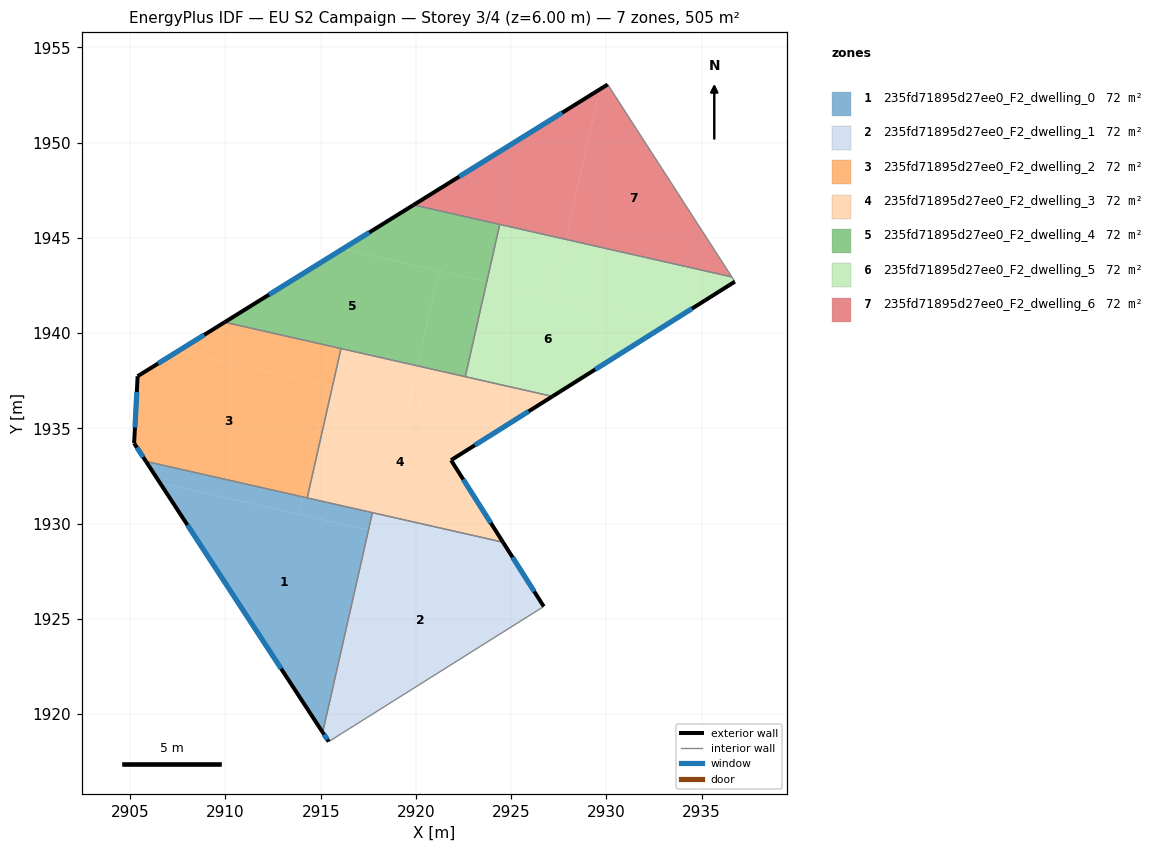
=== STOREY PLAN SPEC (per zone: floor XY polygon, exterior-wall plan segments, windows/doors) ===
zone 1: 235fd71895d27ee0_F2_dwelling_0  (72.1 m²)
  floor: (2917.51, 1929.66) (2915.10, 1919.04) (2906.56, 1932.14)
  floor: (2914.04, 1931.41) (2913.83, 1930.49) (2906.56, 1932.14) (2905.83, 1933.26)
  floor: (2917.71, 1930.57) (2917.51, 1929.66) (2913.83, 1930.49) (2914.04, 1931.41)
  exterior wall: (2905.83, 1933.26) – (2915.10, 1919.04)  [17.0 m]
    window: (2908.00, 1929.92) – (2912.92, 1922.38)  [14.3 m²]
  interior walls: 3
zone 2: 235fd71895d27ee0_F2_dwelling_1  (72.1 m²)
  floor: (2925.28, 1927.90) (2926.71, 1925.65) (2915.42, 1918.55) (2915.24, 1918.83) (2917.68, 1929.62)
  floor: (2924.57, 1929.02) (2925.28, 1927.90) (2917.51, 1929.66) (2917.71, 1930.57)
  floor: (2917.68, 1929.62) (2915.24, 1918.83) (2915.10, 1919.04) (2917.51, 1929.66)
  exterior wall: (2915.10, 1919.04) – (2915.42, 1918.55)  [0.6 m]
    window: (2915.18, 1918.93) – (2915.35, 1918.67)  [0.5 m²]
  exterior wall: (2926.71, 1925.65) – (2924.57, 1929.02)  [4.0 m]
    window: (2926.21, 1926.44) – (2925.07, 1928.23)  [3.4 m²]
  interior walls: 3
zone 3: 235fd71895d27ee0_F2_dwelling_2  (72.1 m²)
  floor: (2915.36, 1937.26) (2914.04, 1931.41) (2905.83, 1933.26) (2905.20, 1934.22) (2905.39, 1937.74) (2907.48, 1939.04)
  floor: (2916.06, 1939.19) (2915.61, 1937.20) (2907.48, 1939.04) (2909.96, 1940.57)
  floor: (2915.61, 1937.20) (2914.29, 1931.35) (2914.04, 1931.41) (2915.36, 1937.26)
  exterior wall: (2905.20, 1934.22) – (2905.83, 1933.26)  [1.1 m]
    window: (2905.35, 1933.99) – (2905.68, 1933.49)  [1.0 m²]
  exterior wall: (2905.39, 1937.74) – (2905.20, 1934.22)  [3.5 m]
    window: (2905.34, 1936.91) – (2905.25, 1935.04)  [3.0 m²]
  exterior wall: (2909.96, 1940.57) – (2905.39, 1937.74)  [5.4 m]
    window: (2908.88, 1939.91) – (2906.46, 1938.40)  [4.5 m²]
  interior walls: 3
zone 4: 235fd71895d27ee0_F2_dwelling_3  (72.1 m²)
  floor: (2924.72, 1935.14) (2921.84, 1933.33) (2924.57, 1929.02) (2914.29, 1931.35) (2915.61, 1937.20)
  floor: (2927.16, 1936.68) (2924.72, 1935.14) (2919.62, 1936.29) (2920.07, 1938.28)
  floor: (2920.07, 1938.28) (2919.62, 1936.29) (2915.61, 1937.20) (2916.06, 1939.19)
  exterior wall: (2924.57, 1929.02) – (2921.84, 1933.33)  [5.1 m]
    window: (2923.93, 1930.03) – (2922.48, 1932.32)  [4.3 m²]
  exterior wall: (2921.84, 1933.33) – (2927.16, 1936.68)  [6.3 m]
    window: (2923.09, 1934.12) – (2925.91, 1935.89)  [5.3 m²]
  interior walls: 5
zone 5: 235fd71895d27ee0_F2_dwelling_4  (72.1 m²)
  floor: (2921.20, 1943.27) (2920.07, 1938.28) (2909.96, 1940.57) (2916.15, 1944.42)
  floor: (2924.40, 1945.71) (2923.72, 1942.70) (2916.15, 1944.42) (2919.88, 1946.73)
  floor: (2923.72, 1942.70) (2922.59, 1937.71) (2920.07, 1938.28) (2921.20, 1943.27)
  exterior wall: (2919.88, 1946.73) – (2909.96, 1940.57)  [11.7 m]
    window: (2917.55, 1945.28) – (2912.29, 1942.02)  [9.9 m²]
  interior walls: 4
zone 6: 235fd71895d27ee0_F2_dwelling_5  (72.1 m²)
  floor: (2933.30, 1940.54) (2927.16, 1936.68) (2922.59, 1937.71) (2923.72, 1942.70)
  floor: (2936.58, 1942.95) (2936.74, 1942.70) (2933.30, 1940.54) (2927.18, 1941.92) (2927.86, 1944.92)
  floor: (2927.86, 1944.92) (2927.18, 1941.92) (2923.72, 1942.70) (2924.40, 1945.71)
  exterior wall: (2927.16, 1936.68) – (2936.74, 1942.70)  [11.3 m]
    window: (2929.41, 1938.09) – (2934.49, 1941.29)  [9.5 m²]
  interior walls: 4
zone 7: 235fd71895d27ee0_F2_dwelling_6  (72.1 m²)
  floor: (2929.64, 1952.79) (2927.86, 1944.92) (2919.88, 1946.73)
  floor: (2930.07, 1953.05) (2936.58, 1942.95) (2927.86, 1944.92) (2929.64, 1952.79)
  exterior wall: (2930.07, 1953.05) – (2919.88, 1946.73)  [12.0 m]
    window: (2927.67, 1951.57) – (2922.27, 1948.22)  [10.1 m²]
  interior walls: 3

=== DERIVED (storey summary) ===
Building: EU S2 Campaign
Storey: 3 of 4  (floor level z = 6.00 m)
Storey gross floor area: 504.6 m²
Zones on this storey: 7
  - 235fd71895d27ee0_F2_dwelling_0: floor 72.1 m²; exterior wall 17.0 m (50.9 m²); 1 window(s) 14.3 m²; WWR 28.1%
  - 235fd71895d27ee0_F2_dwelling_1: floor 72.1 m²; exterior wall 4.6 m (13.7 m²); 2 window(s) 3.9 m²; WWR 28.1%
  - 235fd71895d27ee0_F2_dwelling_2: floor 72.1 m²; exterior wall 10.0 m (30.1 m²); 3 window(s) 8.5 m²; WWR 28.1%
  - 235fd71895d27ee0_F2_dwelling_3: floor 72.1 m²; exterior wall 11.4 m (34.2 m²); 2 window(s) 9.6 m²; WWR 28.1%
  - 235fd71895d27ee0_F2_dwelling_4: floor 72.1 m²; exterior wall 11.7 m (35.0 m²); 1 window(s) 9.9 m²; WWR 28.1%
  - 235fd71895d27ee0_F2_dwelling_5: floor 72.1 m²; exterior wall 11.3 m (33.9 m²); 1 window(s) 9.5 m²; WWR 28.1%
  - 235fd71895d27ee0_F2_dwelling_6: floor 72.1 m²; exterior wall 12.0 m (36.0 m²); 1 window(s) 10.1 m²; WWR 28.1%
Zone adjacency (shared interzone walls):
  - 235fd71895d27ee0_F2_dwelling_0 ↔ 235fd71895d27ee0_F2_dwelling_1
  - 235fd71895d27ee0_F2_dwelling_0 ↔ 235fd71895d27ee0_F2_dwelling_2
  - 235fd71895d27ee0_F2_dwelling_0 ↔ 235fd71895d27ee0_F2_dwelling_3
  - 235fd71895d27ee0_F2_dwelling_1 ↔ 235fd71895d27ee0_F2_dwelling_3
  - 235fd71895d27ee0_F2_dwelling_2 ↔ 235fd71895d27ee0_F2_dwelling_3
  - 235fd71895d27ee0_F2_dwelling_2 ↔ 235fd71895d27ee0_F2_dwelling_4
  - 235fd71895d27ee0_F2_dwelling_3 ↔ 235fd71895d27ee0_F2_dwelling_4
  - 235fd71895d27ee0_F2_dwelling_3 ↔ 235fd71895d27ee0_F2_dwelling_5
  - 235fd71895d27ee0_F2_dwelling_4 ↔ 235fd71895d27ee0_F2_dwelling_5
  - 235fd71895d27ee0_F2_dwelling_4 ↔ 235fd71895d27ee0_F2_dwelling_6
  - 235fd71895d27ee0_F2_dwelling_5 ↔ 235fd71895d27ee0_F2_dwelling_6